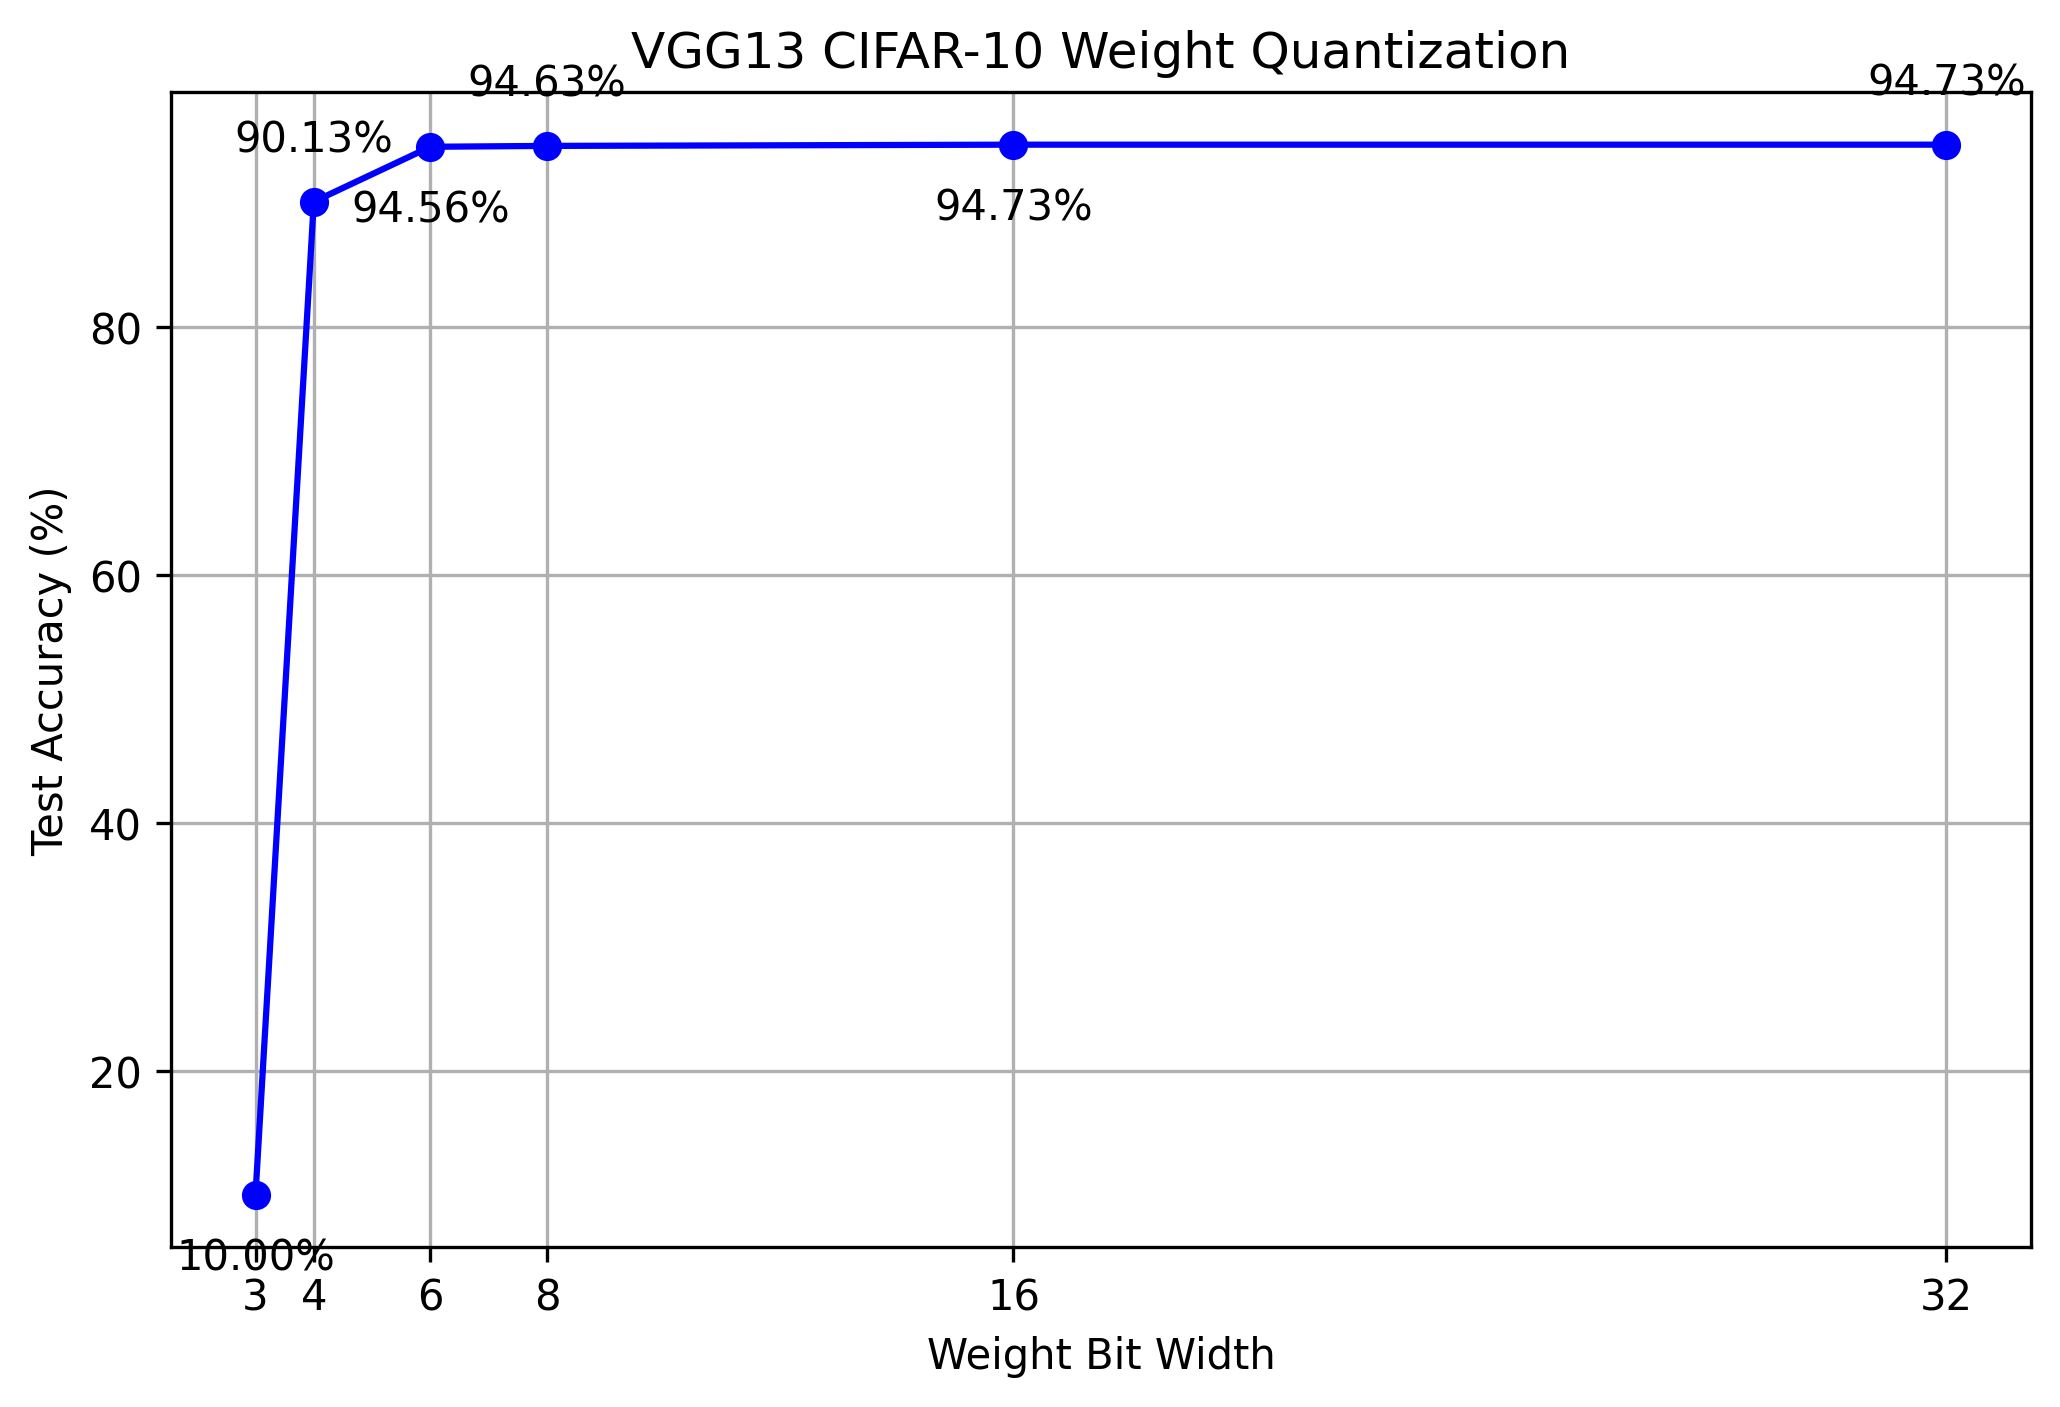

Data behind this chart, as committed beside it:
Bit Width, Test Accuracy (%)
32, 94.73
16, 94.73
8, 94.63
6, 94.56
4, 90.13
3, 10.0
